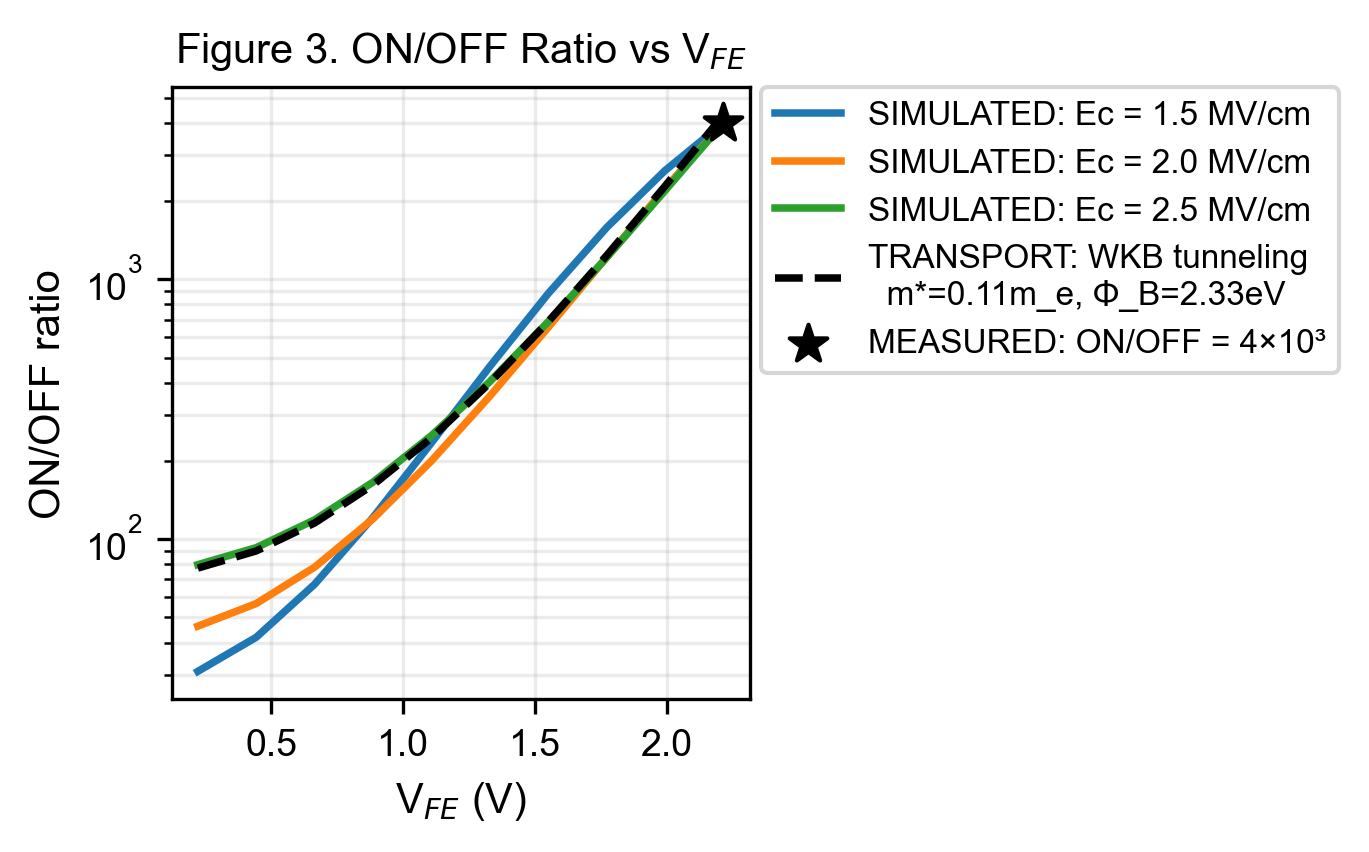

The table this chart was drawn from, first rows:
vfe_V, onoff_Ec1p5_MW_simulated, onoff_Ec2p0_MW_simulated, onoff_Ec2p5_MW_simulated, onoff_WKB_transport, onoff_measured_anchor
0.2213, 31.02, 46.29, 79.82, 77.43, 
0.4426, 41.95, 56.56, 92.81, 90.12, 
0.6639, 67.09, 78.07, 118.7, 115.4, 
0.8852, 121.3, 119.8, 165.8, 161.7, 
1.107, 234.9, 200.1, 250.4, 245.5, 
1.328, 461.9, 355.1, 403.8, 399.2, 
1.549, 881.2, 653.1, 686.4, 686.8, 
1.77, 1580, 1214, 1212, 1234, 
1.992, 2619, 2234, 2191, 2281, 
2.213, 4000, 4000, 4000, 4285, 
